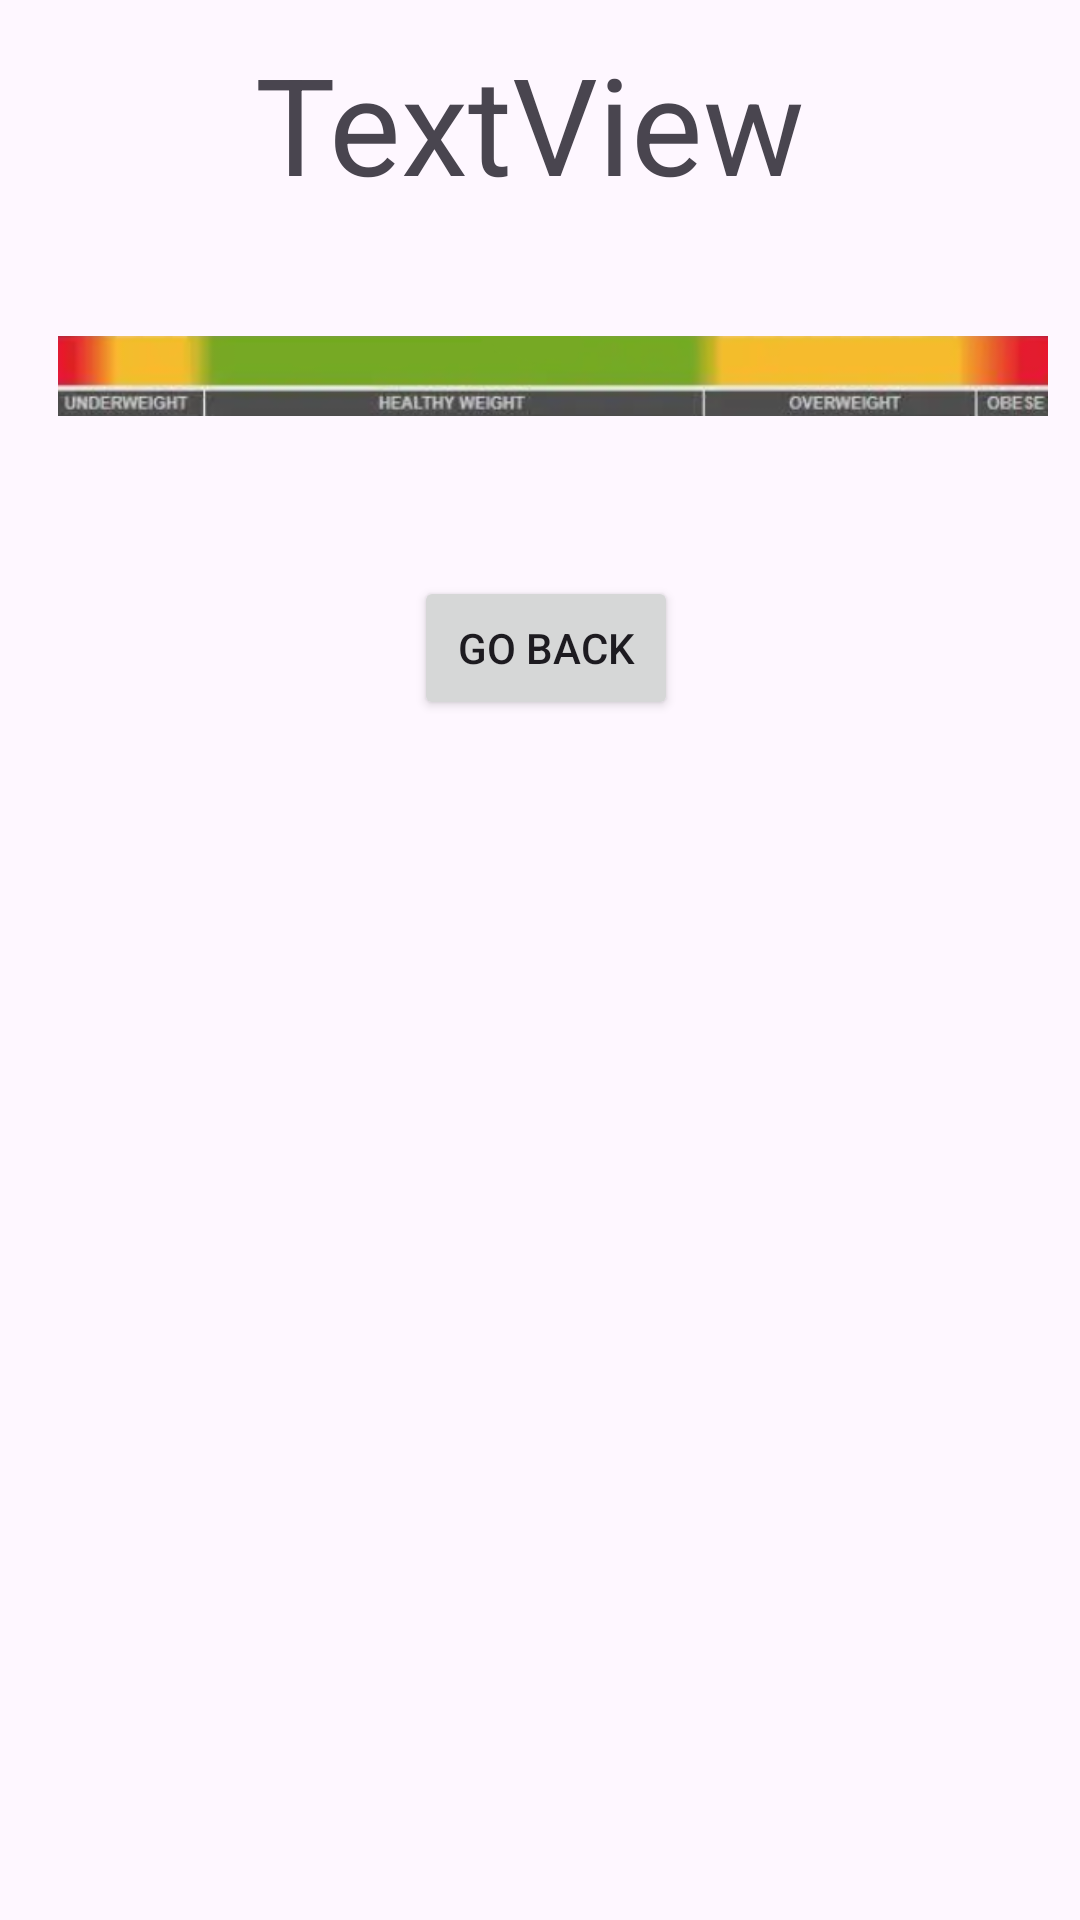

Layout XML and referenced resources for this Android screen:
<!-- AndroidManifest.xml: application theme Theme.MobileWeek2 -->
<!-- res/layout/activity_main2.xml -->
<?xml version="1.0" encoding="utf-8"?>
<androidx.constraintlayout.widget.ConstraintLayout xmlns:android="http://schemas.android.com/apk/res/android"
    xmlns:app="http://schemas.android.com/apk/res-auto"
    xmlns:tools="http://schemas.android.com/tools"
    android:layout_width="match_parent"
    android:layout_height="match_parent"
    tools:context=".MainActivity2">

    <TextView
        android:id="@+id/textView2"
        android:layout_width="wrap_content"
        android:layout_height="wrap_content"
        android:layout_marginStart="173dp"
        android:layout_marginTop="45dp"
        android:layout_marginEnd="180dp"
        android:layout_marginBottom="667dp"
        android:text="Results"
        android:textAppearance="@style/TextAppearance.AppCompat.Display3"
        android:textColor="#673AB7"
        app:layout_constraintBottom_toBottomOf="parent"
        app:layout_constraintEnd_toEndOf="parent"
        app:layout_constraintStart_toStartOf="parent"
        app:layout_constraintTop_toTopOf="parent" />

    <TextView
        android:id="@+id/resultsText"
        android:layout_width="wrap_content"
        android:layout_height="wrap_content"
        android:layout_marginStart="173dp"
        android:layout_marginTop="45dp"
        android:layout_marginEnd="180dp"
        android:layout_marginBottom="575dp"
        android:text="TextView"
        android:textAppearance="@style/TextAppearance.AppCompat.Display2"
        app:layout_constraintBottom_toBottomOf="parent"
        app:layout_constraintEnd_toEndOf="parent"
        app:layout_constraintStart_toStartOf="parent"
        app:layout_constraintTop_toBottomOf="@+id/textView2" />

    <Button
        android:id="@+id/backButton"
        style="@android:style/Widget.Material.Button"
        android:layout_width="wrap_content"
        android:layout_height="wrap_content"
        android:layout_marginStart="162dp"
        android:layout_marginTop="124dp"
        android:layout_marginEnd="158dp"
        android:layout_marginBottom="403dp"
        android:text="Go Back"
        app:layout_constraintBottom_toBottomOf="parent"
        app:layout_constraintEnd_toEndOf="parent"
        app:layout_constraintStart_toStartOf="parent"
        app:layout_constraintTop_toBottomOf="@+id/resultsText" />

    <ImageView
        android:id="@+id/arrowImageView"
        android:layout_width="50dp"
        android:layout_height="20dp"
        android:layout_marginBottom="40dp"
        android:src="@drawable/arrow"
        app:layout_constraintBottom_toBottomOf="@+id/bmi"
        app:layout_constraintEnd_toEndOf="parent"
        app:layout_constraintStart_toStartOf="parent" />

    <ImageView
        android:id="@+id/bmi"
        android:layout_width="330dp"
        android:layout_height="60dp"
        android:src="@drawable/bmi"
        app:layout_constraintBottom_toTopOf="@+id/backButton"
        app:layout_constraintEnd_toEndOf="parent"
        app:layout_constraintHorizontal_bias="0.65"
        app:layout_constraintStart_toStartOf="parent"
        app:layout_constraintTop_toBottomOf="@+id/resultsText"
        app:layout_constraintVertical_bias="0.4" />
</androidx.constraintlayout.widget.ConstraintLayout>
<!-- resources referenced by this layout -->
<resources>
  <!-- drawable bmi: png bitmap (drawable, 36373 bytes) -->
  <style name="Theme.MobileWeek2" parent="Base.Theme.MobileWeek2" />
  <style name="Base.Theme.MobileWeek2" parent="Theme.Material3.DayNight.NoActionBar">
          
          
      </style>
</resources>
